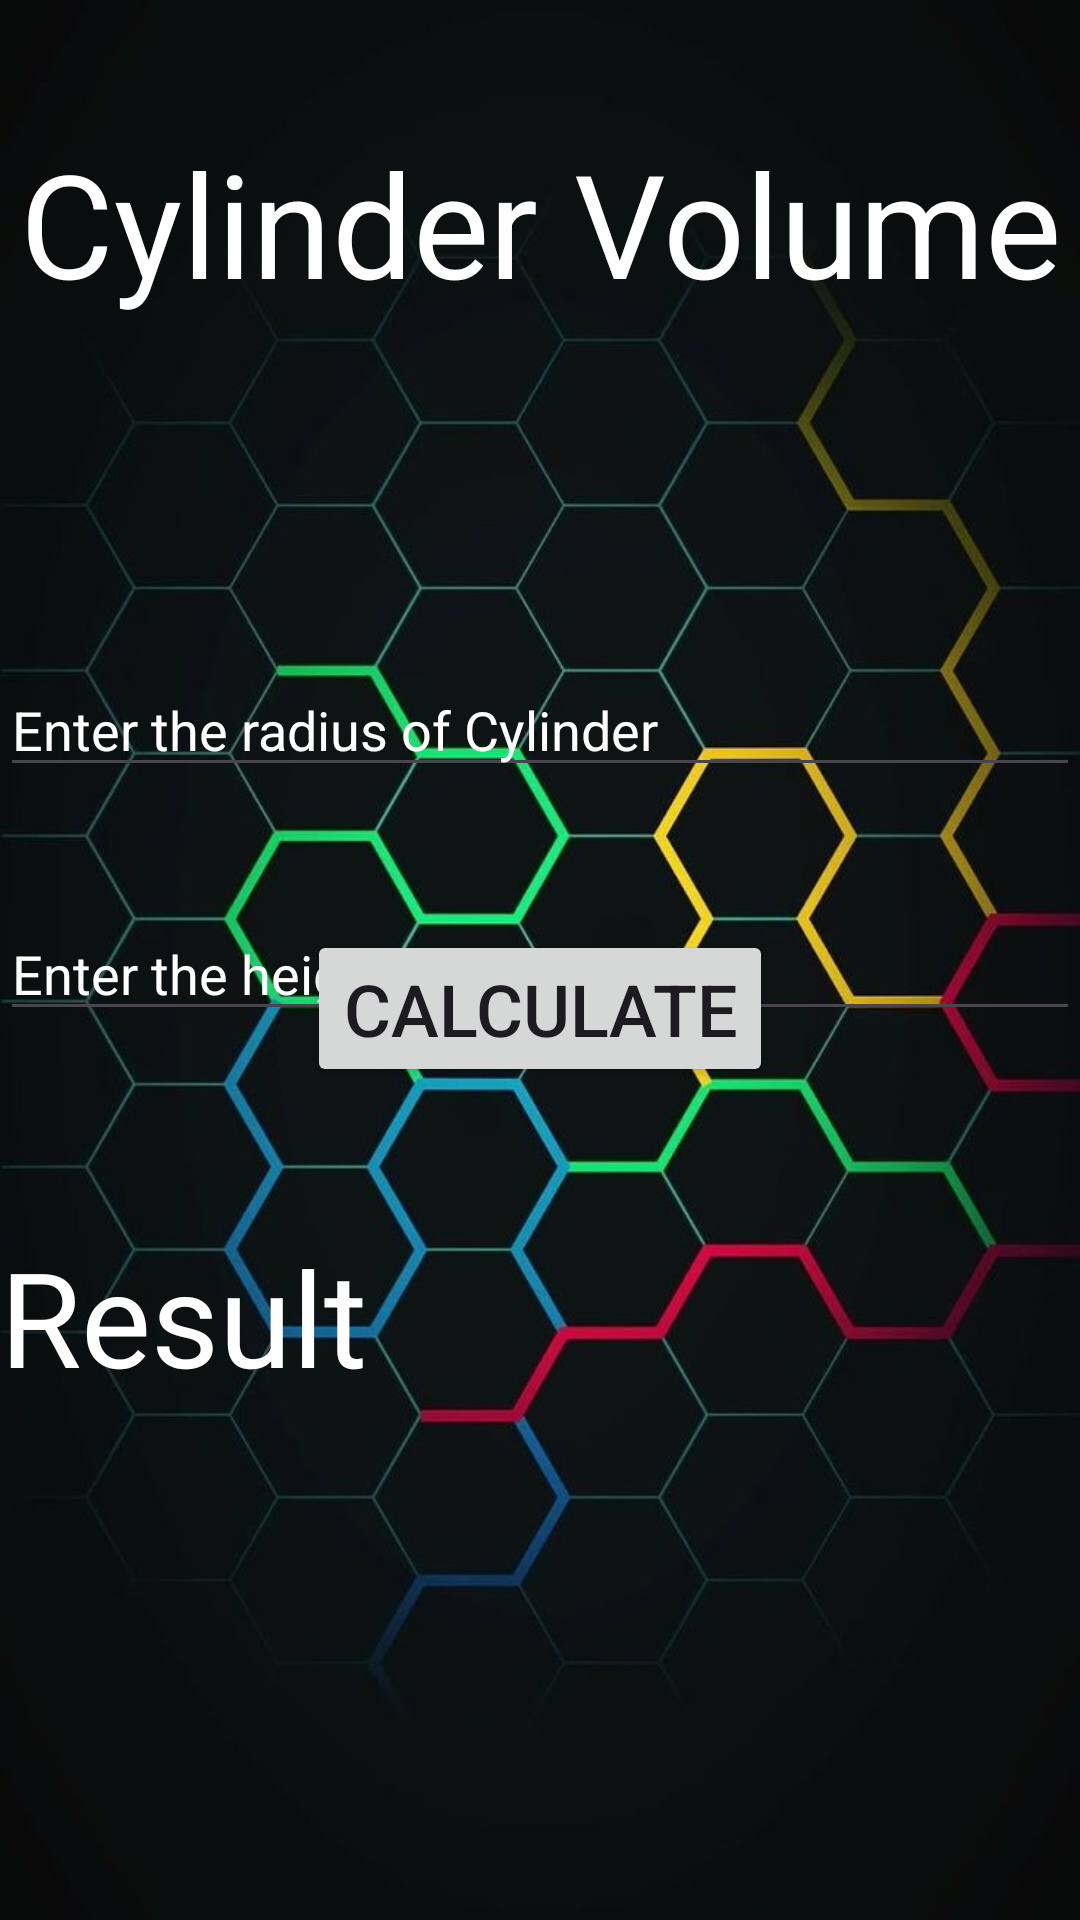

Here is an Android app screen rendered from its layout file. Give the layout XML and the strings, colors and styles it references.
<!-- AndroidManifest.xml: application theme Theme.VolumeAreaCalc -->
<!-- res/layout/activity_cylinder.xml -->
<?xml version="1.0" encoding="utf-8"?>
<androidx.constraintlayout.widget.ConstraintLayout xmlns:android="http://schemas.android.com/apk/res/android"
    xmlns:app="http://schemas.android.com/apk/res-auto"
    xmlns:tools="http://schemas.android.com/tools"
    android:id="@+id/main"
    android:layout_width="match_parent"
    android:layout_height="match_parent"
    android:background="@drawable/img_4"
    tools:context=".Cylinder">

    <TextView
        android:id="@+id/textView"
        android:layout_width="0dp"
        android:layout_height="wrap_content"
        android:layout_marginTop="42dp"
        android:gravity="center"
        android:text="@string/cylinder_volume"
        android:textColor="@color/white"
        android:textSize="48sp"
        app:layout_constraintEnd_toEndOf="parent"
        app:layout_constraintStart_toStartOf="parent"
        app:layout_constraintTop_toTopOf="parent" />

    <EditText
        android:id="@+id/cylinderRadius"
        android:layout_width="0dp"
        android:layout_height="wrap_content"
        android:layout_marginTop="221dp"

        android:hint="@string/enter_the_radius_of_cylinder"
        android:inputType="numberDecimal"
        android:textColor="@color/white"
        android:textColorHint="@color/white"
        android:textSize="18sp"
        app:layout_constraintEnd_toEndOf="parent"
        app:layout_constraintStart_toStartOf="parent"
        app:layout_constraintTop_toTopOf="parent" />

    <EditText
        android:id="@+id/cylinderHeight"
        android:layout_width="0dp"
        android:layout_height="wrap_content"
        android:layout_marginTop="40dp"

        android:hint="@string/enter_the_height_of_cylinder"
        android:inputType="numberDecimal"
        android:textColor="@color/white"
        android:textColorHint="@color/white"
        android:textSize="18sp"
        app:layout_constraintEnd_toEndOf="parent"
        app:layout_constraintHorizontal_bias="1.0"
        app:layout_constraintStart_toStartOf="parent"
        app:layout_constraintTop_toBottomOf="@+id/cylinderRadius" />

    <TextView
        android:id="@+id/textView2"
        android:layout_width="0dp"
        android:layout_height="wrap_content"
        android:layout_marginBottom="172dp"
        android:text="@string/result"
        android:textColor="@color/white"
        android:textSize="44sp"
        app:layout_constraintBottom_toBottomOf="parent"
        app:layout_constraintEnd_toEndOf="parent"
        app:layout_constraintStart_toStartOf="parent" />

    <Button
        android:id="@+id/button"
        android:layout_width="wrap_content"
        android:layout_height="wrap_content"
        android:layout_marginBottom="47dp"
        android:text="@string/calculate"
        android:textSize="24sp"
        app:layout_constraintBottom_toTopOf="@+id/textView2"
        app:layout_constraintEnd_toEndOf="parent"
        app:layout_constraintStart_toStartOf="parent" />

</androidx.constraintlayout.widget.ConstraintLayout>
<!-- resources referenced by this layout -->
<resources>
  <!-- drawable img_4: png bitmap (drawable, 451161 bytes) -->
  <string name="calculate">Calculate</string>
  <string name="cylinder_volume">Cylinder Volume</string>
  <string name="enter_the_height_of_cylinder">Enter the height of Cylinder</string>
  <string name="enter_the_radius_of_cylinder">Enter the radius of Cylinder</string>
  <string name="result">Result</string>
  <style name="Theme.VolumeAreaCalc" parent="Base.Theme.VolumeAreaCalc" />
  <style name="Base.Theme.VolumeAreaCalc" parent="Theme.Material3.DayNight.NoActionBar">
          
          
      </style>
  <!-- not gathered from this repository: default colours our renderer supplied (Android Studio template values) -->
  <color name="white">#FFFFFFFF</color>
</resources>
